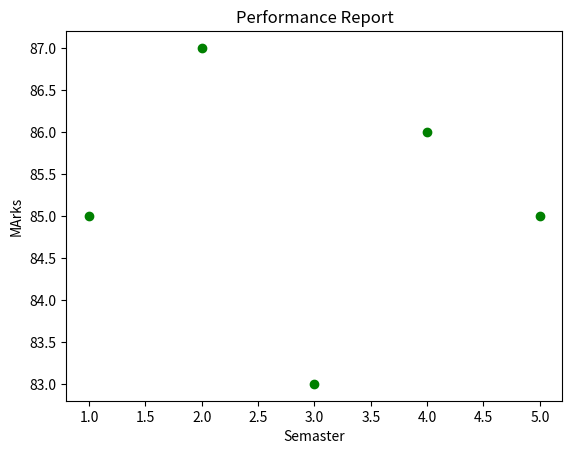

This chart was generated by the following Python code:
import matplotlib.pyplot as plt

# Initialize data
x = [1, 2, 3, 4, 5]
y = [85, 87, 83, 86, 85]

# plt.plot(x, y, color="green") # Line Chart
# plt.bar(x, y, color="green") # Bar Chart
plt.scatter(x, y, color="green") # Scatter Chart
plt.title('Performance Report')
plt.xlabel('Semaster')
plt.ylabel('MArks')
plt.show()